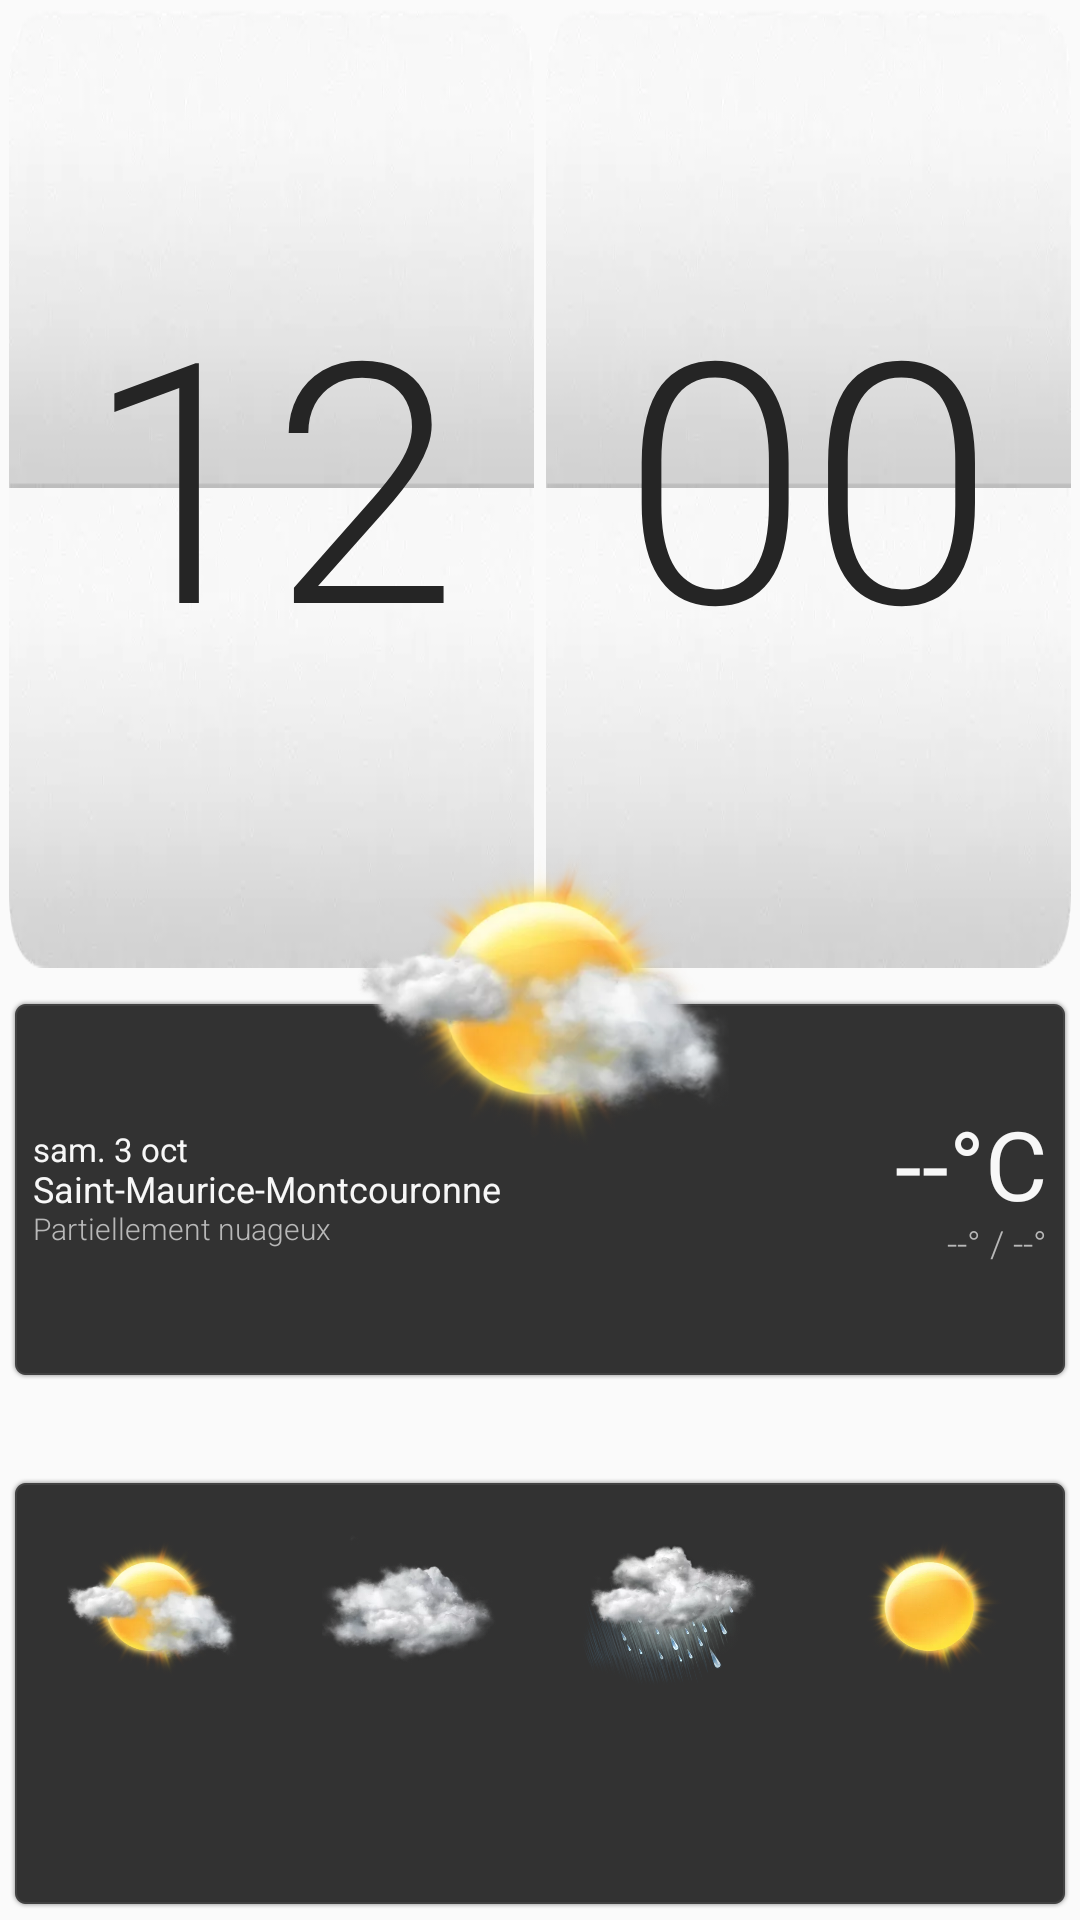

Write the Android layout XML for this screen, with the resource values it uses.
<!-- AndroidManifest.xml: application theme AppTheme -->
<!-- res/layout/widget_weekly.xml -->
<?xml version="1.0" encoding="utf-8"?>
<FrameLayout xmlns:android="http://schemas.android.com/apk/res/android"
    android:id="@+id/widget_root"
    android:layout_width="match_parent"
    android:layout_height="match_parent"
    android:clipChildren="false"
    android:clipToPadding="false"
    android:padding="3dp">

    <LinearLayout
        android:layout_width="match_parent"
        android:layout_height="match_parent"
        android:clipChildren="false"
        android:clipToPadding="false"
        android:orientation="vertical">

        <LinearLayout
            android:layout_width="match_parent"
            android:layout_height="0dp"
            android:layout_weight="1.55"
            android:baselineAligned="false"
            android:orientation="horizontal">
            <FrameLayout android:layout_width="0dp" android:layout_height="match_parent" android:layout_marginEnd="2dp" android:layout_weight="1">
                <LinearLayout android:layout_width="match_parent" android:layout_height="match_parent" android:orientation="vertical">
                    <ImageView android:layout_width="match_parent" android:layout_height="0dp" android:layout_weight="1" android:scaleType="fitXY" android:src="@drawable/clock_weather_clock_tab_up" />
                    <ImageView android:layout_width="match_parent" android:layout_height="0dp" android:layout_weight="1" android:scaleType="fitXY" android:src="@drawable/clock_weather_clock_tab_down" />
                </LinearLayout>
                <TextClock android:id="@+id/hour_panel" style="@style/HtcWeeklyFlipDigits" android:layout_width="match_parent" android:layout_height="match_parent" android:format12Hour="hh" android:format24Hour="HH" android:textSize="112sp" />
            </FrameLayout>
            <FrameLayout android:layout_width="0dp" android:layout_height="match_parent" android:layout_marginStart="2dp" android:layout_weight="1">
                <LinearLayout android:layout_width="match_parent" android:layout_height="match_parent" android:orientation="vertical">
                    <ImageView android:layout_width="match_parent" android:layout_height="0dp" android:layout_weight="1" android:scaleType="fitXY" android:src="@drawable/clock_weather_clock_tab_up" />
                    <ImageView android:layout_width="match_parent" android:layout_height="0dp" android:layout_weight="1" android:scaleType="fitXY" android:src="@drawable/clock_weather_clock_tab_down" />
                </LinearLayout>
                <TextClock android:id="@+id/minute_panel" style="@style/HtcWeeklyFlipDigits" android:layout_width="match_parent" android:layout_height="match_parent" android:format12Hour="mm" android:format24Hour="mm" android:textSize="112sp" />
            </FrameLayout>
        </LinearLayout>

        <FrameLayout
            android:id="@+id/current_weather_panel"
            android:layout_width="match_parent"
            android:layout_height="0dp"
            android:layout_marginTop="10dp"
            android:layout_weight="0.62"
            android:background="@drawable/common_panel_dark"
            android:clipChildren="false"
            android:clipToPadding="false">
            <LinearLayout android:layout_width="match_parent" android:layout_height="match_parent" android:baselineAligned="false" android:orientation="horizontal" android:paddingStart="8dp" android:paddingTop="5dp" android:paddingEnd="8dp" android:paddingBottom="5dp">
            <LinearLayout android:layout_width="0dp" android:layout_height="match_parent" android:layout_weight="1" android:gravity="center_vertical" android:orientation="vertical">
                <TextView android:id="@+id/widget_date" style="@style/HtcWeatherPrimary" android:layout_width="match_parent" android:layout_height="wrap_content" android:maxLines="1" android:text="sam. 3 oct" android:textSize="11sp" />
                <TextView android:id="@+id/city" style="@style/HtcWeatherPrimary" android:layout_width="match_parent" android:layout_height="wrap_content" android:ellipsize="end" android:maxLines="1" android:text="Saint-Maurice-Montcouronne" android:textSize="12sp" />
                <TextView android:id="@+id/condition" style="@style/HtcWeatherSecondary" android:layout_width="match_parent" android:layout_height="wrap_content" android:ellipsize="end" android:maxLines="1" android:text="Partiellement nuageux" android:textSize="10sp" />
            </LinearLayout>
            <LinearLayout android:layout_width="82dp" android:layout_height="match_parent" android:gravity="center_vertical|end" android:orientation="vertical">
                <TextView android:id="@+id/temperature" style="@style/HtcWeatherPrimary" android:layout_width="match_parent" android:layout_height="wrap_content" android:gravity="end" android:text="--°C" android:textSize="32sp" />
                <TextView android:id="@+id/range" style="@style/HtcWeatherSecondary" android:layout_width="match_parent" android:layout_height="wrap_content" android:gravity="end" android:text="--° / --°" android:textSize="12sp" />
            </LinearLayout>
            </LinearLayout>
            <ImageView android:id="@+id/weather_icon" android:layout_width="170dp" android:layout_height="118dp" android:layout_gravity="top|center_horizontal" android:scaleType="fitCenter" android:src="@drawable/weather_colorgraphic_xl_03" android:translationY="-59dp" />
        </FrameLayout>

        <FrameLayout
            android:id="@+id/forecast_panel"
            android:layout_width="match_parent"
            android:layout_height="0dp"
            android:layout_marginTop="5dp"
            android:layout_weight="0.83">
            <ImageView android:layout_width="match_parent" android:layout_height="match_parent" android:layout_marginTop="27dp" android:background="@drawable/common_panel_dark" android:scaleType="fitXY" />
            <LinearLayout android:layout_width="match_parent" android:layout_height="match_parent" android:baselineAligned="false" android:orientation="horizontal" android:paddingStart="4dp" android:paddingEnd="4dp" android:paddingBottom="5dp">
                <LinearLayout android:id="@+id/day_1" style="@style/HtcForecastColumn" android:layout_width="0dp" android:layout_height="match_parent" android:layout_weight="1" android:gravity="center" android:orientation="vertical"><ImageView android:id="@+id/day_1_icon" style="@style/HtcForecastIcon" android:layout_width="58dp" android:layout_height="0dp" android:layout_weight="1" android:scaleType="fitCenter" android:src="@drawable/weather_colorgraphic_xl_03" /><TextView android:id="@+id/day_1_label" style="@style/HtcForecastDay" android:layout_width="match_parent" android:layout_height="wrap_content" /><TextView android:id="@+id/day_1_temperature" style="@style/HtcForecastTemperature" android:layout_width="match_parent" android:layout_height="wrap_content" /></LinearLayout>
                <LinearLayout android:id="@+id/day_2" style="@style/HtcForecastColumn" android:layout_width="0dp" android:layout_height="match_parent" android:layout_weight="1" android:gravity="center" android:orientation="vertical"><ImageView android:id="@+id/day_2_icon" style="@style/HtcForecastIcon" android:layout_width="58dp" android:layout_height="0dp" android:layout_weight="1" android:scaleType="fitCenter" android:src="@drawable/weather_colorgraphic_xl_07" /><TextView android:id="@+id/day_2_label" style="@style/HtcForecastDay" android:layout_width="match_parent" android:layout_height="wrap_content" /><TextView android:id="@+id/day_2_temperature" style="@style/HtcForecastTemperature" android:layout_width="match_parent" android:layout_height="wrap_content" /></LinearLayout>
                <LinearLayout android:id="@+id/day_3" style="@style/HtcForecastColumn" android:layout_width="0dp" android:layout_height="match_parent" android:layout_weight="1" android:gravity="center" android:orientation="vertical"><ImageView android:id="@+id/day_3_icon" style="@style/HtcForecastIcon" android:layout_width="58dp" android:layout_height="0dp" android:layout_weight="1" android:scaleType="fitCenter" android:src="@drawable/weather_colorgraphic_xl_18" /><TextView android:id="@+id/day_3_label" style="@style/HtcForecastDay" android:layout_width="match_parent" android:layout_height="wrap_content" /><TextView android:id="@+id/day_3_temperature" style="@style/HtcForecastTemperature" android:layout_width="match_parent" android:layout_height="wrap_content" /></LinearLayout>
                <LinearLayout android:id="@+id/day_4" style="@style/HtcForecastColumn" android:layout_width="0dp" android:layout_height="match_parent" android:layout_weight="1" android:gravity="center" android:orientation="vertical"><ImageView android:id="@+id/day_4_icon" style="@style/HtcForecastIcon" android:layout_width="58dp" android:layout_height="0dp" android:layout_weight="1" android:scaleType="fitCenter" android:src="@drawable/weather_colorgraphic_xl_01" /><TextView android:id="@+id/day_4_label" style="@style/HtcForecastDay" android:layout_width="match_parent" android:layout_height="wrap_content" /><TextView android:id="@+id/day_4_temperature" style="@style/HtcForecastTemperature" android:layout_width="match_parent" android:layout_height="wrap_content" /></LinearLayout>
            </LinearLayout>
        </FrameLayout>
    </LinearLayout>

</FrameLayout>
<!-- resources referenced by this layout -->
<resources>
  <!-- drawable clock_weather_clock_tab_down: webp bitmap (drawable-xxhdpi, 1830 bytes) -->
  <!-- drawable clock_weather_clock_tab_up: webp bitmap (drawable-xxhdpi, 1816 bytes) -->
  <!-- drawable weather_colorgraphic_xl_01: webp bitmap (drawable-xxhdpi, 32686 bytes) -->
  <!-- drawable weather_colorgraphic_xl_03: webp bitmap (drawable-xxhdpi, 34902 bytes) -->
  <!-- drawable weather_colorgraphic_xl_07: webp bitmap (drawable-xxhdpi, 31654 bytes) -->
  <!-- drawable weather_colorgraphic_xl_18: webp bitmap (drawable-xxhdpi, 65812 bytes) -->
  <style name="HtcForecastColumn">
          <item name="android:layout_width">0dp</item>
          <item name="android:layout_height">match_parent</item>
          <item name="android:layout_weight">1</item>
          <item name="android:gravity">center</item>
          <item name="android:orientation">vertical</item>
      </style>
  <style name="HtcForecastDay">
          <item name="android:fontFamily">sans-serif-light</item>
          <item name="android:textColor">#FFFFFFFF</item>
          <item name="android:textSize">11sp</item>
          <item name="android:gravity">center</item>
          <item name="android:includeFontPadding">false</item>
      </style>
  <style name="HtcForecastIcon">
          <item name="android:layout_width">58dp</item>
          <item name="android:layout_height">0dp</item>
          <item name="android:layout_weight">1</item>
          <item name="android:scaleType">fitCenter</item>
      </style>
  <style name="HtcForecastTemperature">
          <item name="android:fontFamily">sans-serif-light</item>
          <item name="android:textColor">#FFD0D0D0</item>
          <item name="android:textSize">11sp</item>
          <item name="android:gravity">center</item>
          <item name="android:includeFontPadding">false</item>
      </style>
  <style name="HtcWeatherPrimary">
          <item name="android:fontFamily">sans-serif</item>
          <item name="android:textColor">#FFF7F7F7</item>
          <item name="android:includeFontPadding">false</item>
      </style>
  <style name="HtcWeatherSecondary">
          <item name="android:fontFamily">sans-serif-light</item>
          <item name="android:textColor">#FFB8B8B8</item>
          <item name="android:includeFontPadding">false</item>
      </style>
  <style name="HtcWeeklyFlipDigits" parent="HtcFlipDigits">
          <item name="android:fontFamily">sans-serif-light</item>
          <item name="android:textColor">#252525</item>
      </style>
  <style name="AppTheme" parent="android:style/Theme.Material.Light.NoActionBar">
          <item name="android:fontFamily">sans</item><item name="android:colorAccent">#A8C93E</item><item name="android:navigationBarColor">#0B1013</item><item name="android:statusBarColor">#0B1013</item><item name="android:windowLightStatusBar">false</item>
      </style>
  <style name="HtcFlipDigits">
          <item name="android:fontFamily">sans-serif-thin</item>
          <item name="android:textColor">#303030</item>
          <item name="android:textSize">76sp</item>
          <item name="android:includeFontPadding">false</item>
          <item name="android:gravity">center</item>
      </style>
</resources>
